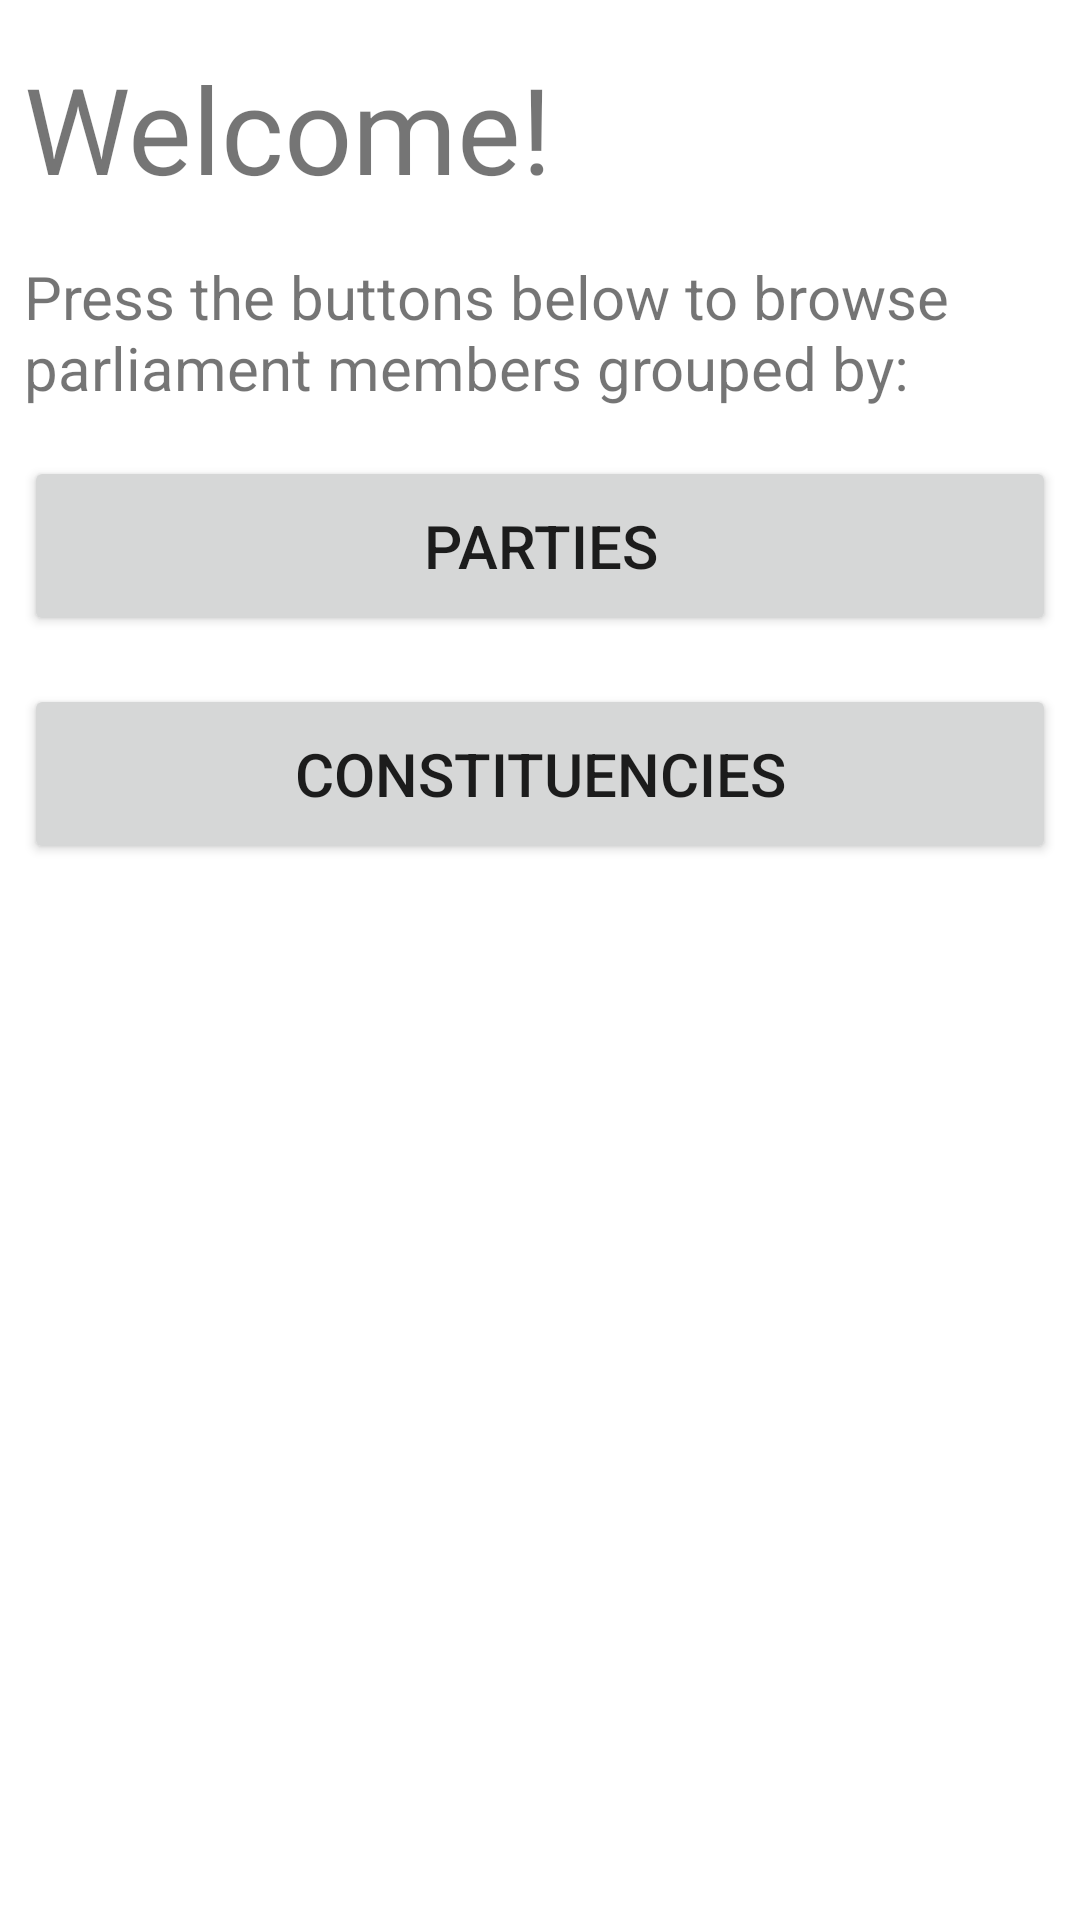

Layout XML and referenced resources for this Android screen:
<!-- AndroidManifest.xml: application theme Theme.ParliamentApp -->
<!-- res/layout/home_fragment.xml -->
<?xml version="1.0" encoding="utf-8"?>
<androidx.constraintlayout.widget.ConstraintLayout
    xmlns:android="http://schemas.android.com/apk/res/android"
    xmlns:app="http://schemas.android.com/apk/res-auto"
    xmlns:tools="http://schemas.android.com/tools"
    android:layout_width="match_parent"
    android:layout_height="match_parent"
    tools:context=".HomeFragment"
    android:clickable="true"
    android:focusable="true">

    <TextView
        android:id="@+id/welcomeText"
        android:layout_width="match_parent"
        android:layout_height="wrap_content"
        android:layout_marginStart="8dp"
        android:layout_marginTop="16dp"
        android:layout_marginEnd="8dp"
        android:text="@string/welcome"
        android:textSize="40sp"
        app:layout_constraintEnd_toEndOf="parent"
        app:layout_constraintHorizontal_bias="0.5"
        app:layout_constraintStart_toStartOf="parent"
        app:layout_constraintTop_toTopOf="parent" />

    <TextView
        android:id="@+id/desc"
        android:layout_width="match_parent"
        android:layout_height="wrap_content"
        android:layout_marginStart="8dp"
        android:layout_marginTop="16dp"
        android:layout_marginEnd="8dp"
        android:text="@string/browse_parliament_members_grouped_by"
        android:textSize="20sp"
        app:layout_constraintTop_toBottomOf="@+id/welcomeText"
        tools:layout_editor_absoluteX="16dp" />

    <Button
        android:id="@+id/party_button"
        android:layout_width="match_parent"
        android:layout_height="60dp"
        android:layout_marginStart="8dp"
        android:layout_marginTop="16dp"
        android:layout_marginEnd="8dp"
        android:drawableEnd="@drawable/ic_arrow_forward"
        android:text="@string/parties"
        android:textSize="20sp"
        app:layout_constraintTop_toBottomOf="@+id/desc"
        tools:layout_editor_absoluteX="0dp" />

    <Button
        android:id="@+id/const_button"
        android:layout_width="match_parent"
        android:layout_height="60dp"
        android:layout_marginStart="8dp"
        android:layout_marginTop="16dp"
        android:layout_marginEnd="8dp"
        android:drawableEnd="@drawable/ic_arrow_forward"
        android:text="@string/constituencies"
        android:textSize="20sp"
        app:layout_constraintTop_toBottomOf="@+id/party_button"
        tools:layout_editor_absoluteX="0dp" />

</androidx.constraintlayout.widget.ConstraintLayout>
<!-- resources referenced by this layout -->
<resources>
  <string name="browse_parliament_members_grouped_by">Press the buttons below to
          browse parliament members grouped by:</string>
  <string name="constituencies">CONSTITUENCIES</string>
  <string name="parties">PARTIES</string>
  <string name="welcome">Welcome!</string>
  <style name="Theme.ParliamentApp" parent="Theme.MaterialComponents.DayNight.DarkActionBar">
          
          <item name="colorPrimary">@color/finnish_blue</item>
          <item name="colorPrimaryVariant">@color/light_gray</item>
          <item name="colorOnPrimary">@color/white</item>
          
          <item name="colorSecondary">@color/finnish_blue</item>
          <item name="colorSecondaryVariant">@color/light_gray</item>
          <item name="colorOnSecondary">@color/black</item>
          
          <item name="android:statusBarColor" tools:targetApi="l">?attr/colorPrimaryVariant</item>
          
      </style>
  <color name="finnish_blue">#002F6C</color>
  <color name="light_gray">#939393</color>
  <color name="white">#FFFFFFFF</color>
  <color name="black">#FF000000</color>
</resources>
